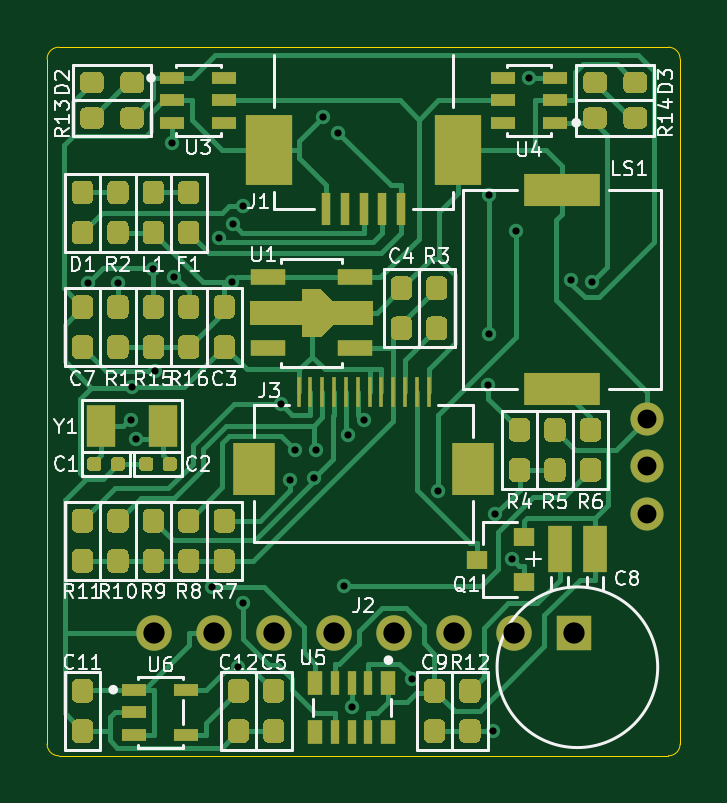
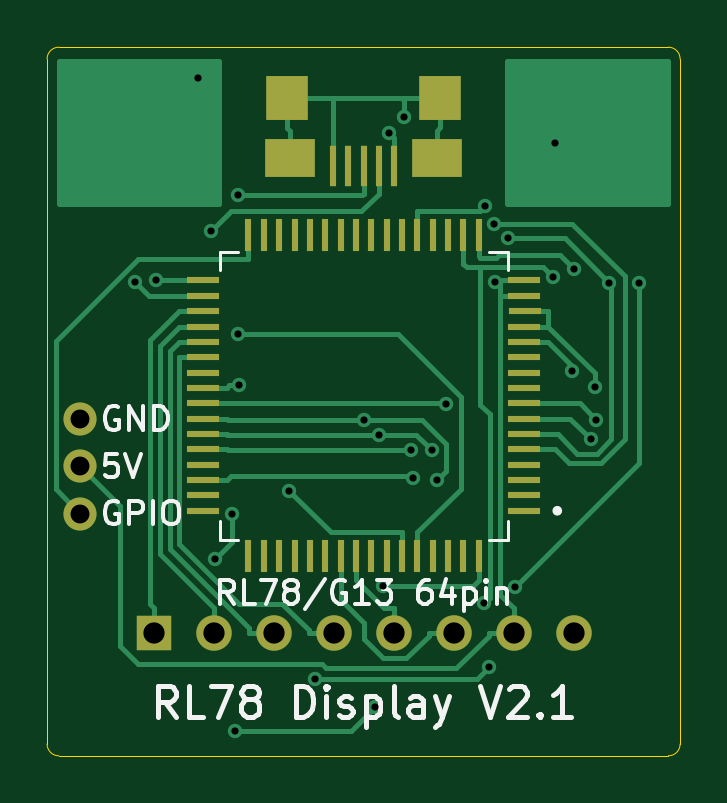
Circuit board: 10 layer files. Board 26.8 x 30.0 mm.
- bottom_copper: RL78Display-B_Cu.gbl (12374 bytes)
- bottom_mask: RL78Display-B_Mask.gbs (2618 bytes)
- paste: RL78Display-B_Paste.gbp (2266 bytes)
- bottom_silk: RL78Display-B_SilkS.gbo (10200 bytes)
- outline: RL78Display-Edge_Cuts.gm1 (1028 bytes)
- top_copper: RL78Display-F_Cu.gtl (42815 bytes)
- top_mask: RL78Display-F_Mask.gts (22046 bytes)
- paste: RL78Display-F_Paste.gtp (21694 bytes)
- top_silk: RL78Display-F_SilkS.gto (34482 bytes)
- drill: RL78Display.drl (983 bytes)

=== bottom_copper: RL78Display-B_Cu.gbl (12374 bytes, source omitted) ===
=== bottom_mask: RL78Display-B_Mask.gbs ===
G04 #@! TF.GenerationSoftware,KiCad,Pcbnew,(5.1.9-0-10_14)*
G04 #@! TF.CreationDate,2021-07-10T20:48:45+09:00*
G04 #@! TF.ProjectId,RL78Display,524c3738-4469-4737-906c-61792e6b6963,V2.1*
G04 #@! TF.SameCoordinates,Original*
G04 #@! TF.FileFunction,Soldermask,Bot*
G04 #@! TF.FilePolarity,Negative*
%FSLAX46Y46*%
G04 Gerber Fmt 4.6, Leading zero omitted, Abs format (unit mm)*
G04 Created by KiCad (PCBNEW (5.1.9-0-10_14)) date 2021-07-10 20:48:45*
%MOMM*%
%LPD*%
G01*
G04 APERTURE LIST*
%ADD10O,1.500000X1.500000*%
%ADD11R,1.500000X1.500000*%
%ADD12R,1.800000X1.900000*%
%ADD13R,2.100000X1.600000*%
%ADD14R,0.300000X1.750000*%
%ADD15R,1.400000X0.300000*%
%ADD16R,0.300000X1.400000*%
%ADD17C,1.400000*%
G04 APERTURE END LIST*
D10*
X-8890000Y-10050000D03*
X-6350000Y-10050000D03*
X-3810000Y-10050000D03*
X-1270000Y-10050000D03*
X1270000Y-10050000D03*
X3810000Y-10050000D03*
X6350000Y-10050000D03*
D11*
X8890000Y-10050000D03*
D12*
X3250000Y12600000D03*
X-3250000Y12600000D03*
D13*
X3100000Y10050000D03*
X-3100000Y10050000D03*
D14*
X1300000Y9725000D03*
X650000Y9725000D03*
X0Y9725000D03*
X-650000Y9725000D03*
X-1300000Y9725000D03*
D15*
X-6800000Y-4875000D03*
X-6800000Y-4225000D03*
X-6800000Y-3575000D03*
X-6800000Y-2925000D03*
X-6800000Y-2275000D03*
X-6800000Y-1625000D03*
X-6800000Y-975000D03*
X-6800000Y-325000D03*
X-6800000Y325000D03*
X-6800000Y975000D03*
X-6800000Y1625000D03*
X-6800000Y2275000D03*
X-6800000Y2925000D03*
X-6850000Y3575000D03*
X-6800000Y4225000D03*
X-6800000Y4875000D03*
D16*
X-4875000Y6800000D03*
X-4225000Y6800000D03*
X-3575000Y6800000D03*
X-2925000Y6800000D03*
X-2275000Y6800000D03*
X-1625000Y6800000D03*
X-975000Y6800000D03*
X-325000Y6800000D03*
X325000Y6800000D03*
X975000Y6800000D03*
X1625000Y6800000D03*
X2275000Y6800000D03*
X2925000Y6800000D03*
X3575000Y6800000D03*
X4225000Y6800000D03*
X4875000Y6800000D03*
D15*
X6800000Y4875000D03*
X6800000Y4225000D03*
X6800000Y3575000D03*
X6800000Y2925000D03*
X6800000Y2275000D03*
X6800000Y1625000D03*
X6800000Y975000D03*
X6800000Y325000D03*
X6800000Y-325000D03*
X6800000Y-975000D03*
X6800000Y-1625000D03*
X6800000Y-2275000D03*
X6800000Y-2925000D03*
X6800000Y-3575000D03*
X6800000Y-4225000D03*
X6800000Y-4875000D03*
D16*
X4875000Y-6800000D03*
X4225000Y-6800000D03*
X3575000Y-6800000D03*
X2925000Y-6800000D03*
X2275000Y-6800000D03*
X1625000Y-6800000D03*
X975000Y-6800000D03*
X325000Y-6800000D03*
X-325000Y-6800000D03*
X-975000Y-6800000D03*
X-1625000Y-6800000D03*
X-2275000Y-6800000D03*
X-2925000Y-6800000D03*
X-3575000Y-6800000D03*
X-4225000Y-6800000D03*
X-4875000Y-6800000D03*
D17*
X12000000Y-5000000D03*
X12000000Y-3000000D03*
X12000000Y-1000000D03*
M02*

=== paste: RL78Display-B_Paste.gbp ===
G04 #@! TF.GenerationSoftware,KiCad,Pcbnew,(5.1.9-0-10_14)*
G04 #@! TF.CreationDate,2021-07-10T20:48:45+09:00*
G04 #@! TF.ProjectId,RL78Display,524c3738-4469-4737-906c-61792e6b6963,V2.1*
G04 #@! TF.SameCoordinates,Original*
G04 #@! TF.FileFunction,Paste,Bot*
G04 #@! TF.FilePolarity,Positive*
%FSLAX46Y46*%
G04 Gerber Fmt 4.6, Leading zero omitted, Abs format (unit mm)*
G04 Created by KiCad (PCBNEW (5.1.9-0-10_14)) date 2021-07-10 20:48:45*
%MOMM*%
%LPD*%
G01*
G04 APERTURE LIST*
%ADD10R,1.800000X1.900000*%
%ADD11R,2.100000X1.600000*%
%ADD12R,0.300000X1.750000*%
%ADD13R,1.400000X0.300000*%
%ADD14R,0.300000X1.400000*%
G04 APERTURE END LIST*
D10*
X3250000Y12600000D03*
X-3250000Y12600000D03*
D11*
X3100000Y10050000D03*
X-3100000Y10050000D03*
D12*
X1300000Y9725000D03*
X650000Y9725000D03*
X0Y9725000D03*
X-650000Y9725000D03*
X-1300000Y9725000D03*
D13*
X-6800000Y-4875000D03*
X-6800000Y-4225000D03*
X-6800000Y-3575000D03*
X-6800000Y-2925000D03*
X-6800000Y-2275000D03*
X-6800000Y-1625000D03*
X-6800000Y-975000D03*
X-6800000Y-325000D03*
X-6800000Y325000D03*
X-6800000Y975000D03*
X-6800000Y1625000D03*
X-6800000Y2275000D03*
X-6800000Y2925000D03*
X-6850000Y3575000D03*
X-6800000Y4225000D03*
X-6800000Y4875000D03*
D14*
X-4875000Y6800000D03*
X-4225000Y6800000D03*
X-3575000Y6800000D03*
X-2925000Y6800000D03*
X-2275000Y6800000D03*
X-1625000Y6800000D03*
X-975000Y6800000D03*
X-325000Y6800000D03*
X325000Y6800000D03*
X975000Y6800000D03*
X1625000Y6800000D03*
X2275000Y6800000D03*
X2925000Y6800000D03*
X3575000Y6800000D03*
X4225000Y6800000D03*
X4875000Y6800000D03*
D13*
X6800000Y4875000D03*
X6800000Y4225000D03*
X6800000Y3575000D03*
X6800000Y2925000D03*
X6800000Y2275000D03*
X6800000Y1625000D03*
X6800000Y975000D03*
X6800000Y325000D03*
X6800000Y-325000D03*
X6800000Y-975000D03*
X6800000Y-1625000D03*
X6800000Y-2275000D03*
X6800000Y-2925000D03*
X6800000Y-3575000D03*
X6800000Y-4225000D03*
X6800000Y-4875000D03*
D14*
X4875000Y-6800000D03*
X4225000Y-6800000D03*
X3575000Y-6800000D03*
X2925000Y-6800000D03*
X2275000Y-6800000D03*
X1625000Y-6800000D03*
X975000Y-6800000D03*
X325000Y-6800000D03*
X-325000Y-6800000D03*
X-975000Y-6800000D03*
X-1625000Y-6800000D03*
X-2275000Y-6800000D03*
X-2925000Y-6800000D03*
X-3575000Y-6800000D03*
X-4225000Y-6800000D03*
X-4875000Y-6800000D03*
M02*

=== bottom_silk: RL78Display-B_SilkS.gbo (10200 bytes, source omitted) ===
=== outline: RL78Display-Edge_Cuts.gm1 ===
G04 #@! TF.GenerationSoftware,KiCad,Pcbnew,(5.1.9-0-10_14)*
G04 #@! TF.CreationDate,2021-07-10T20:48:45+09:00*
G04 #@! TF.ProjectId,RL78Display,524c3738-4469-4737-906c-61792e6b6963,V2.1*
G04 #@! TF.SameCoordinates,Original*
G04 #@! TF.FileFunction,Profile,NP*
%FSLAX46Y46*%
G04 Gerber Fmt 4.6, Leading zero omitted, Abs format (unit mm)*
G04 Created by KiCad (PCBNEW (5.1.9-0-10_14)) date 2021-07-10 20:48:45*
%MOMM*%
%LPD*%
G01*
G04 APERTURE LIST*
G04 #@! TA.AperFunction,Profile*
%ADD10C,0.050000*%
G04 #@! TD*
G04 APERTURE END LIST*
D10*
X13400000Y-14750000D02*
G75*
G02*
X12900000Y-15250000I-500000J0D01*
G01*
X-12900000Y-15250000D02*
G75*
G02*
X-13400000Y-14750000I0J500000D01*
G01*
X-13400000Y14250000D02*
G75*
G02*
X-12900000Y14750000I500000J0D01*
G01*
X12900000Y14750000D02*
G75*
G02*
X13400000Y14250000I0J-500000D01*
G01*
X-13400000Y14250000D02*
X-13400000Y-14750000D01*
X13400000Y14250000D02*
X13400000Y-14750000D01*
X-12900000Y-15250000D02*
X12900000Y-15250000D01*
X-12900000Y14750000D02*
X12900000Y14750000D01*
M02*

=== top_copper: RL78Display-F_Cu.gtl (42815 bytes, source omitted) ===
=== top_mask: RL78Display-F_Mask.gts (22046 bytes, source omitted) ===
=== paste: RL78Display-F_Paste.gtp (21694 bytes, source omitted) ===
=== top_silk: RL78Display-F_SilkS.gto (34482 bytes, source omitted) ===
=== drill: RL78Display.drl ===
M48
; DRILL file {KiCad (5.1.9-0-10_14)} date Saturday, July 10, 2021 at 08:48:49 PM
; FORMAT={-:-/ absolute / metric / decimal}
; #@! TF.CreationDate,2021-07-10T20:48:49+09:00
; #@! TF.GenerationSoftware,Kicad,Pcbnew,(5.1.9-0-10_14)
FMAT,2
METRIC
T1C0.305
T2C0.800
T3C0.900
%
G90
G05
T1
X-11.678Y4.779
X-10.4Y4.769
X-9.854Y-1.025
X-9.792Y0.347
X-9.618Y-1.839
X-8.9Y5.366
X-8.818Y1.039
X-8.1Y10.7
X-8.014Y5.028
X-6.414Y-8.123
X-6.116Y6.662
X-5.574Y4.791
X-5.537Y7.285
X-5.307Y-11.489
X-5.124Y8.022
X-5.097Y-8.784
X-3.499Y-0.336
X-3.111Y-3.584
X-2.889Y-2.312
X-2.083Y-3.486
X-2.001Y-2.313
X-1.7Y11.8
X-1.067Y11.111
X-0.809Y-8.045
X-0.665Y-1.648
X-0.5Y-13.163
X0.004Y-1.023
X2.04Y-11.987
X3.155Y-4.038
X5.283Y0.431
X5.326Y8.481
X5.326Y2.606
X5.461Y-14.2
X5.574Y-5.021
X6.296Y-6.913
X6.464Y6.948
X7.0Y13.45
X8.796Y4.875
X9.669Y4.79
T2
X12.0Y-1.0
X12.0Y-3.0
X12.0Y-5.0
T3
X-8.89Y-10.05
X-6.35Y-10.05
X-3.81Y-10.05
X-1.27Y-10.05
X1.27Y-10.05
X3.81Y-10.05
X6.35Y-10.05
X8.89Y-10.05
T0
M30
